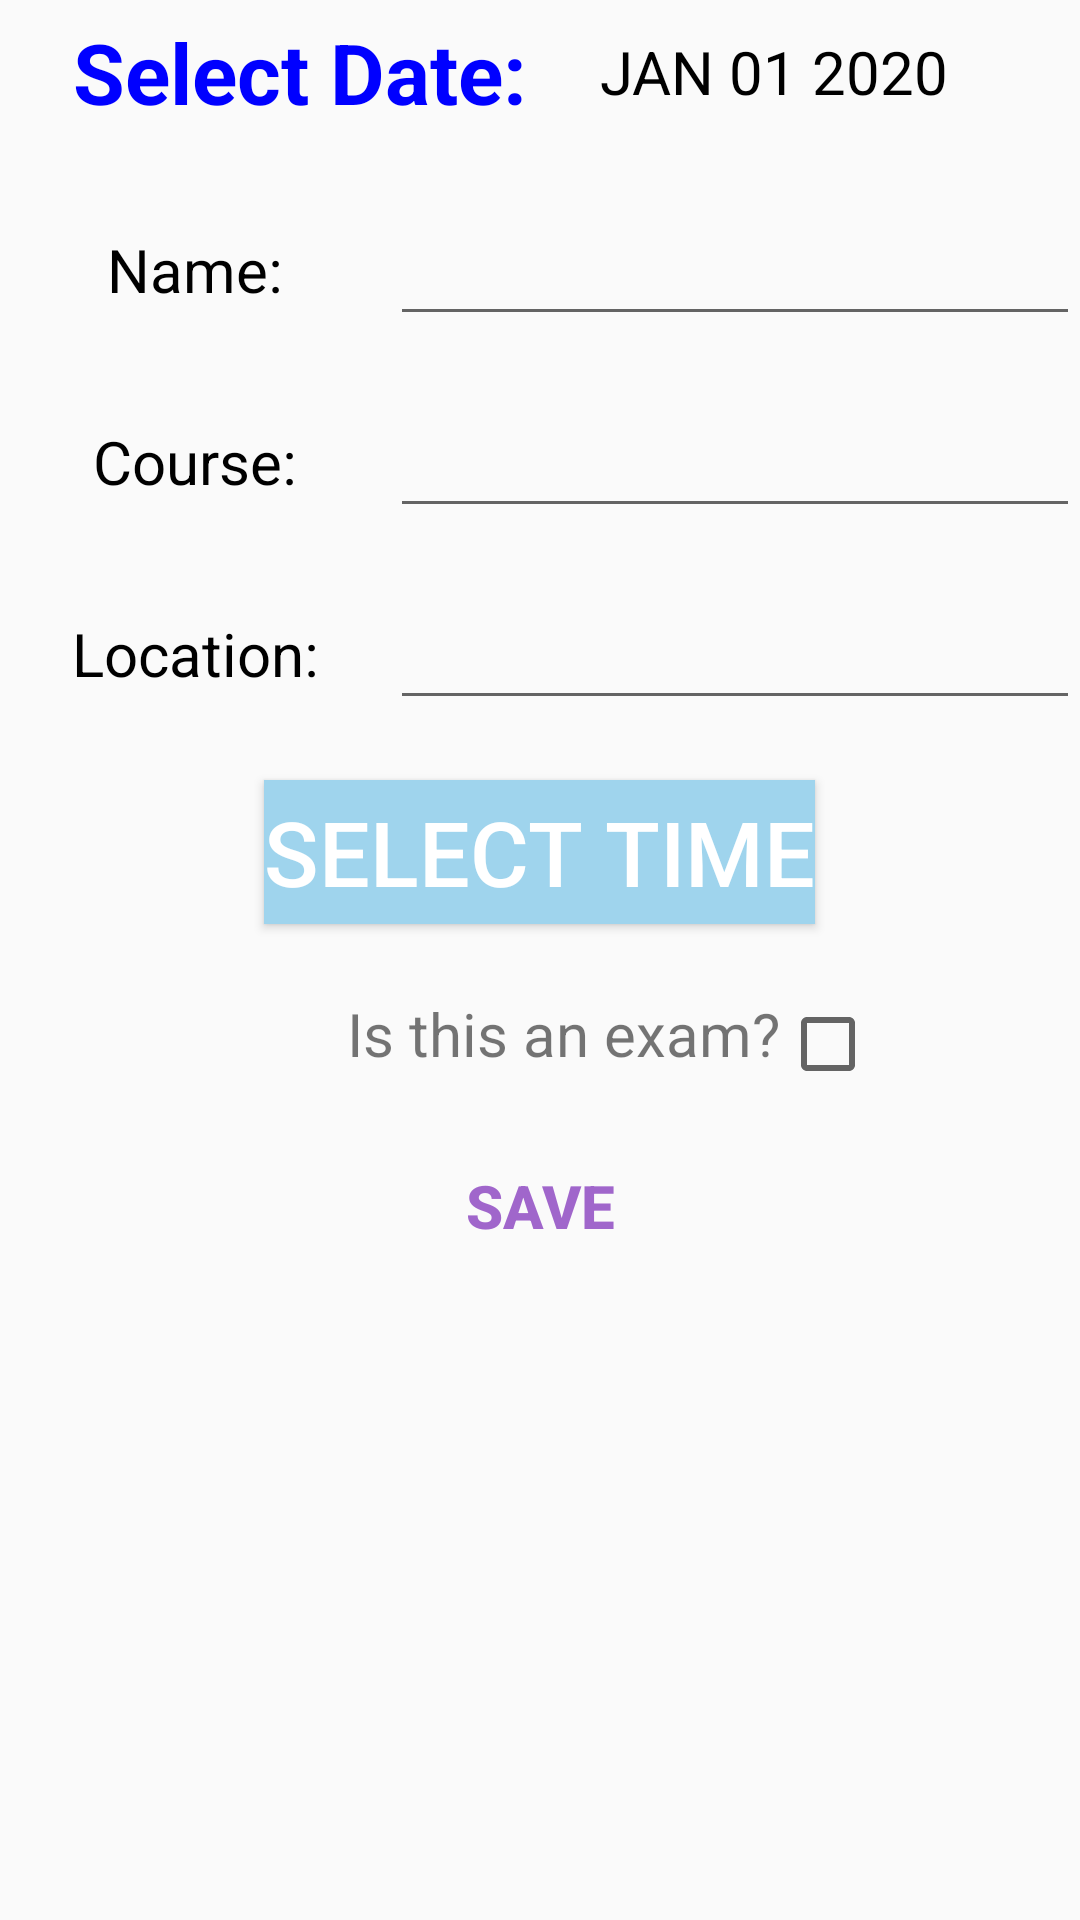

Layout XML and referenced resources for this Android screen:
<!-- AndroidManifest.xml: application theme Base.Theme.MyApplication -->
<!-- res/layout/todo_create_edit.xml -->
<?xml version="1.0" encoding="utf-8"?>
<LinearLayout xmlns:android="http://schemas.android.com/apk/res/android"
    xmlns:app="http://schemas.android.com/apk/res-auto"
    xmlns:tools="http://schemas.android.com/tools"
    android:layout_width="match_parent"
    android:layout_height="match_parent"
    android:orientation="vertical"
    android:layout_marginTop="150dp"
    tools:context=".todoEdit">


    <LinearLayout
        android:layout_width="match_parent"
        android:layout_height="wrap_content"
        android:orientation="horizontal">

        <TextView
            android:id="@+id/dateTask"
            android:layout_width="200dp"
            android:layout_height="wrap_content"
            android:layout_gravity="center"
            android:textAlignment="center"
            android:text="Select Date:"
            android:textColor="@color/blue"
            android:textSize="28sp"
            android:textStyle="bold" />

        <Button
            android:id="@+id/dateTaskButton"
            style="?android:spinnerStyle"
            android:layout_width="200dp"
            android:layout_height="wrap_content"
            android:layout_gravity="center"
            android:onClick="openDatePicker"
            android:text="JAN 01 2020"
            android:textColor="@color/black"
            android:textSize="20sp" />

    </LinearLayout>

    <LinearLayout
        android:layout_width="match_parent"
        android:layout_height="wrap_content"
        android:layout_marginTop="20dp"
        android:orientation="horizontal">
    <TextView
        android:layout_width="130dp"
        android:layout_height="wrap_content"
        android:layout_gravity="center"

        android:text="Name:"
        android:textSize="20sp"
        android:textAlignment="center"
        android:textColor="@color/black"/>

    <EditText
        android:id="@+id/taskNameET"
        android:layout_width="wrap_content"
        android:layout_height="wrap_content"
        android:layout_gravity="center"
        android:textSize="20sp"
        android:ems="10"
        android:inputType="text"/>
    </LinearLayout>

    <LinearLayout
        android:layout_width="match_parent"
        android:layout_height="wrap_content"
        android:layout_marginTop="20dp"
        android:orientation="horizontal">
    <TextView
        android:layout_width="130dp"
        android:layout_height="wrap_content"
        android:layout_gravity="center"
        android:text="Course:"
        android:textSize="20sp"
        android:textAlignment="center"
        android:textColor="@color/black"/>
    <EditText
        android:id="@+id/courseTask"
        android:layout_width="wrap_content"
        android:layout_height="wrap_content"
        android:layout_gravity="center"
        android:textSize="20sp"
        android:ems="10"
        android:inputType="text"/>
    </LinearLayout>

    <LinearLayout
        android:layout_width="match_parent"
        android:layout_height="wrap_content"
        android:layout_marginTop="20dp"
        android:orientation="horizontal">
    <TextView
        android:layout_width="130dp"
        android:layout_height="wrap_content"
        android:layout_gravity="center"
        android:text="Location:"
        android:textSize="20sp"
        android:textAlignment="center"
        android:textColor="@color/black"/>
    <EditText
        android:id="@+id/locationTask"
        android:layout_width="wrap_content"
        android:layout_height="wrap_content"
        android:layout_gravity="center"
        android:textSize="20sp"
        android:ems="10"
        android:inputType="text"/>
    </LinearLayout>

    <Button
        android:id="@+id/timeTaskButton"
        android:layout_width="wrap_content"
        android:layout_height="wrap_content"
        android:layout_marginTop="20dp"
        android:layout_gravity="center"
        android:text="Select Time"
        android:textSize="30sp"
        android:background="@color/lightBlue"
        android:textColor="@color/white"
        android:onClick="popTimePicker"/>

    <LinearLayout
        android:layout_width="match_parent"
        android:layout_height="wrap_content"
        android:layout_marginTop="20dp"
        android:orientation="horizontal">

        <TextView
            android:layout_width="260dp"
            android:layout_height="wrap_content"
            android:layout_marginTop="3dp"
            android:text="Is this an exam?"
            android:textAlignment="textEnd"
            android:textSize="20dp" />

        <CheckBox
        android:id="@+id/checkboxisExam"
        android:layout_width="40dp"
        android:layout_height="40dp"
        android:layout_gravity="center" />
    </LinearLayout>

    <Button
        android:layout_width="wrap_content"
        android:layout_height="wrap_content"
        android:layout_marginTop="10dp"
        android:layout_gravity="center"
        android:text="SAVE"
        android:textColor="@color/purple"
        android:background="@null"
        android:onClick="saveTask"
        android:textStyle="bold"
        android:textSize="20sp"/>

</LinearLayout>
<!-- resources referenced by this layout -->
<resources>
  <color name="black">#FF000000</color>
  <color name="blue">#0000FF</color>
  <color name="lightBlue">#9FD4ED</color>
  <color name="purple">#A066CB</color>
  <color name="white">#FFFFFFFF</color>
  <style name="Base.Theme.MyApplication" parent="Theme.AppCompat.Light.NoActionBar">
      </style>
</resources>
